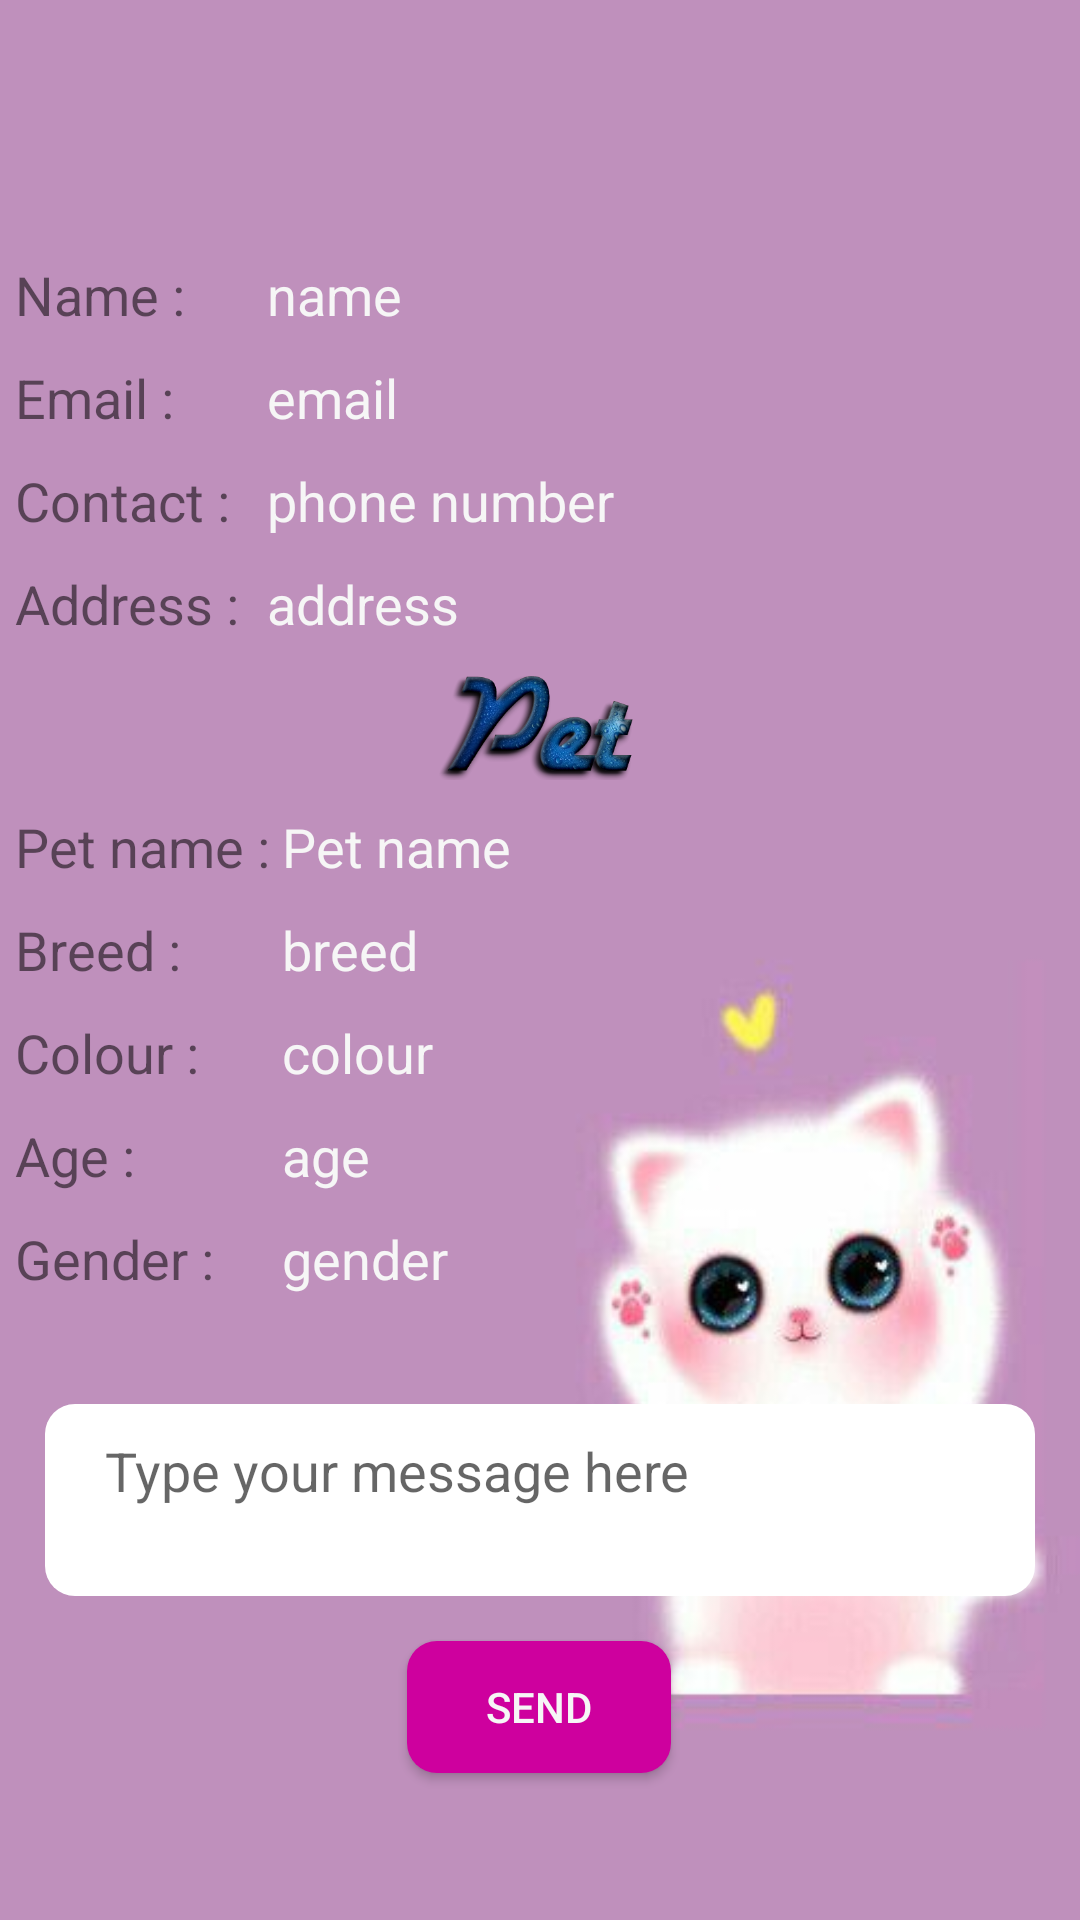

This screen was rendered from an Android layout file. Write that file and the resources it references.
<!-- AndroidManifest.xml: application theme AppTheme -->
<!-- res/layout/activity_doctorassignment.xml -->
<?xml version="1.0" encoding="utf-8"?>
<android.support.constraint.ConstraintLayout xmlns:android="http://schemas.android.com/apk/res/android"
    xmlns:app="http://schemas.android.com/apk/res-auto"
    xmlns:tools="http://schemas.android.com/tools"
    android:layout_width="match_parent"
    android:layout_height="match_parent"
    android:background="@drawable/r"
    tools:context="sanal.gmail.android.PetCare.doctorassignment">


    <EditText
        android:id="@+id/editText10"
        android:layout_width="330dp"
        android:layout_height="64dp"
        android:layout_gravity="center"

        android:layout_marginBottom="15dp"
        android:layout_marginEnd="15dp"
        android:layout_marginLeft="15dp"
        android:layout_marginRight="15dp"
        android:layout_marginStart="15dp"
        android:layout_marginTop="15dp"
        android:background="@drawable/button"
        android:ems="10"
        android:gravity="top|left"
        android:hint="Type your message here"
        android:inputType="textMultiLine"
        android:lines="10"
        android:maxLength="160"
        android:maxLines="5"
        android:minLines="6"
        android:scrollbars="vertical"
        android:singleLine="false"
        app:layout_constraintBottom_toTopOf="@+id/button5"
        app:layout_constraintEnd_toEndOf="parent"
        app:layout_constraintHorizontal_bias="0.0"
        app:layout_constraintStart_toStartOf="parent"
        app:layout_constraintTop_toBottomOf="@+id/linearLayout5" />

    <ImageView
        android:id="@+id/imageView9"
        android:layout_width="match_parent"
        android:layout_height="30dp"
        android:layout_marginTop="36dp"
        app:layout_constraintStart_toStartOf="parent"
        app:layout_constraintTop_toTopOf="parent"
        app:srcCompat="@drawable/petownerde" />

    <ImageView
        android:id="@+id/imageView11"
        android:layout_width="310dp"
        android:layout_height="38dp"
        android:layout_marginBottom="2dp"
        app:layout_constraintBottom_toTopOf="@+id/linearLayout5"
        app:layout_constraintEnd_toEndOf="parent"
        app:layout_constraintStart_toStartOf="parent"
        app:layout_constraintTop_toBottomOf="@+id/linearLayout6"
        app:srcCompat="@drawable/pet" />

    <Button
        android:id="@+id/button5"
        android:layout_width="88dp"
        android:layout_height="44dp"
        android:layout_marginBottom="60dp"
        android:layout_marginEnd="162dp"
        android:layout_marginLeft="161dp"
        android:layout_marginRight="162dp"
        android:layout_marginStart="161dp"
        android:background="@drawable/button1"
        android:onClick="sendmessage"
        android:text="SEND"
        android:textColor="#F6F6F6"
        app:layout_constraintBottom_toBottomOf="parent"
        app:layout_constraintEnd_toEndOf="parent"
        app:layout_constraintStart_toStartOf="parent"
        app:layout_constraintTop_toBottomOf="@+id/editText10" />

    <LinearLayout
        android:id="@+id/linearLayout5"
        android:layout_width="match_parent"
        android:layout_height="168dp"
        android:layout_marginBottom="15dp"
        android:layout_marginLeft="5dp"
        android:layout_marginTop="8dp"
        android:orientation="horizontal"
        app:layout_constraintBottom_toTopOf="@+id/editText10"
        app:layout_constraintEnd_toEndOf="parent"
        app:layout_constraintHorizontal_bias="1.0"
        app:layout_constraintStart_toStartOf="parent"
        app:layout_constraintTop_toBottomOf="@+id/imageView11">

        <LinearLayout
            android:id="@+id/linearLayout4"
            android:layout_width="84dp"
            android:layout_height="195dp"
            android:layout_marginRight="5dp"
            android:orientation="vertical">

            <TextView
                android:id="@+id/textView21"
                android:layout_width="107dp"
                android:layout_height="wrap_content"
                android:paddingBottom="10dp"
                android:text="Pet name :"
                android:textSize="18sp" />

            <TextView
                android:id="@+id/textView22"
                android:layout_width="match_parent"
                android:layout_height="wrap_content"
                android:paddingBottom="10dp"
                android:text="Breed :"

                android:textSize="18sp" />

            <TextView
                android:id="@+id/textView23"
                android:layout_width="match_parent"
                android:layout_height="wrap_content"
                android:paddingBottom="10dp"
                android:text="Colour :"
                android:textSize="18sp" />

            <TextView
                android:id="@+id/textView24"
                android:layout_width="match_parent"
                android:layout_height="wrap_content"
                android:paddingBottom="10dp"
                android:text="Age :"
                android:textSize="18sp" />

            <TextView
                android:id="@+id/textView25"
                android:layout_width="match_parent"
                android:layout_height="wrap_content"
                android:text="Gender :"
                android:textSize="18sp" />
        </LinearLayout>

        <LinearLayout
            android:id="@+id/linearLayout2"
            android:layout_width="match_parent"
            android:layout_height="match_parent"
            android:orientation="vertical"

            >

            <TextView
                android:id="@+id/textView13"
                android:layout_width="match_parent"
                android:layout_height="wrap_content"
                android:text="Pet name"
                android:textColor="#F6F6F6"
                android:textSize="18sp" />

            <TextView
                android:id="@+id/textView14"
                android:layout_width="match_parent"
                android:layout_height="wrap_content"
                android:layout_marginTop="10dp"
                android:text="breed"
                android:textColor="#F6F6F6"
                android:textSize="18sp" />

            <TextView
                android:id="@+id/textView15"
                android:layout_width="match_parent"
                android:layout_height="wrap_content"
                android:layout_marginTop="10dp"
                android:text="colour"
                android:textColor="#F6F6F6"
                android:textSize="18sp" />

            <TextView
                android:id="@+id/textView16"
                android:layout_width="match_parent"
                android:layout_height="wrap_content"
                android:layout_marginTop="10dp"
                android:text="age"
                android:textColor="#F6F6F6"
                android:textSize="18sp" />

            <TextView
                android:id="@+id/textView17"
                android:layout_width="match_parent"
                android:layout_height="wrap_content"
                android:layout_marginTop="10dp"
                android:text="gender"
                android:textColor="#F6F6F6"
                android:textSize="18sp" />
        </LinearLayout>
    </LinearLayout>

    <LinearLayout
        android:id="@+id/linearLayout6"
        android:layout_width="match_parent"
        android:layout_height="136dp"
        android:layout_marginLeft="5dp"
        android:layout_marginTop="31dp"
        android:orientation="horizontal"
        app:layout_constraintBottom_toTopOf="@+id/imageView11"
        app:layout_constraintEnd_toEndOf="parent"
        app:layout_constraintHorizontal_bias="0.6"
        app:layout_constraintStart_toStartOf="parent"
        app:layout_constraintTop_toBottomOf="@+id/imageView9">

        <LinearLayout
            android:id="@+id/linearLayout3"
            android:layout_width="79dp"
            android:layout_height="126dp"
            android:layout_marginRight="5dp"
            android:orientation="vertical">

            <TextView
                android:id="@+id/textView18"
                android:layout_width="match_parent"
                android:layout_height="wrap_content"
                android:layout_marginBottom="10dp"
                android:text="Name :"
                android:textSize="18sp" />

            <TextView
                android:id="@+id/textView10"
                android:layout_width="match_parent"
                android:layout_height="wrap_content"
                android:layout_marginBottom="10dp"
                android:text="Email :"
                android:textSize="18sp" />

            <TextView
                android:id="@+id/textView9"
                android:layout_width="match_parent"
                android:layout_height="wrap_content"
                android:layout_marginBottom="10dp"
                android:text="Contact : "
                android:textSize="18sp" />

            <TextView
                android:id="@+id/textView8"
                android:layout_width="match_parent"
                android:layout_height="wrap_content"
                android:text="Address : "
                android:textSize="18sp" />

        </LinearLayout>

        <LinearLayout
            android:id="@+id/linearLayout"
            android:layout_width="match_parent"
            android:layout_height="match_parent"
            android:orientation="vertical">

            <TextView
                android:id="@+id/textView7"
                android:layout_width="match_parent"
                android:layout_height="wrap_content"
                android:text="name"
                android:textColor="#F6F6F6"
                android:textSize="18sp" />

            <TextView
                android:id="@+id/textView5"
                android:layout_width="match_parent"
                android:layout_height="wrap_content"
                android:layout_marginTop="10dp"
                android:text="email "
                android:autoLink="email"
                android:textColor="#F6F6F6"
                android:textSize="18sp" />

            <TextView
                android:id="@+id/textView11"
                android:layout_width="match_parent"
                android:layout_height="wrap_content"
                android:layout_marginTop="10dp"
                android:text="phone number"
                android:autoLink="phone"
                android:textColor="#F6F6F6"
                android:textSize="18sp" />

            <TextView
                android:id="@+id/textView12"
                android:layout_width="match_parent"
                android:layout_height="wrap_content"
                android:layout_marginTop="10dp"
                android:text="address"
                android:textColor="#F6F6F6"
                android:textSize="18sp" />

        </LinearLayout>
    </LinearLayout>

</android.support.constraint.ConstraintLayout>
<!-- resources referenced by this layout -->
<resources>
  <!-- drawable button (drawable) -->
  <?xml version="1.0" encoding="utf-8"?>
  <selector xmlns:android="http://schemas.android.com/apk/res/android">
  
      <item >
          <shape android:shape="rectangle">
              <stroke android:width="0dp"  />
  
              <solid android:color="#ffffff" />
  
              <corners android:radius="10dp" />
  
              <padding android:bottom="10dp" android:left="20dp" android:right="20dp" android:top="10dp" />
  
          </shape>
  
      </item>
  
  
  
  </selector>
  <!-- drawable button1 (drawable) -->
  <?xml version="1.0" encoding="utf-8"?>
  <selector xmlns:android="http://schemas.android.com/apk/res/android">
  
      <item android:state_pressed="false">
          <shape android:shape="rectangle">
              <stroke android:width="0dp"  />
  
              <solid android:color="#ce009e" />
  
              <corners android:radius="10dp" />
  
              <padding android:bottom="10dp" android:left="20dp" android:right="20dp" android:top="10dp" />
  
          </shape>
  
      </item>
  
      <item android:state_pressed="true">
          <shape android:shape="rectangle">
              <stroke android:width="0dp"  />
  
              <solid android:color="#ea09b5" />
  
              <corners android:radius="10dp" />
  
              <padding android:bottom="10dp" android:left="20dp" android:right="20dp" android:top="10dp" />
  
          </shape>
  
      </item>
  
  
  </selector>
  <!-- drawable pet: png bitmap (drawable, 61138 bytes) -->
  <!-- drawable r: jpg bitmap (drawable, 14011 bytes) -->
  <style name="AppTheme" parent="Theme.AppCompat.Light.NoActionBar">
          
          <item name="colorPrimary">@color/colorPrimary</item>
          <item name="colorPrimaryDark">@color/colorPrimaryDark</item>
          <item name="colorAccent">@color/colorAccent</item>
          <item name="android:windowTranslucentStatus">true</item>
          <item name="android:windowTranslucentNavigation">true</item>
          <item name="android:windowActionBarOverlay">true</item>
      </style>
  <color name="colorPrimary">#2b60c1</color>
  <color name="colorPrimaryDark">#303F9F</color>
  <color name="colorAccent">#fd5e93</color>
</resources>
